Dataset: data (GitHub, DenizAltunkapan/greek-letters-cnn). Classes: alpha, beta, chi, delta, epsilon, eta, gamma, iota, kappa, lambda, lamda, omega, omicron, phi, psi, rho, sigma, tau, theta, upsilon, zeta.

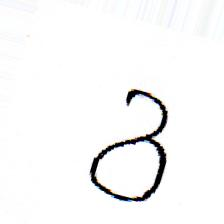
Label: delta

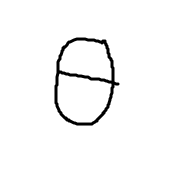
Label: theta

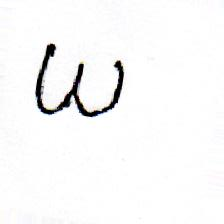
Label: omega

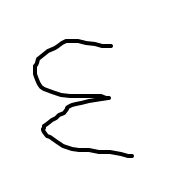
Label: epsilon

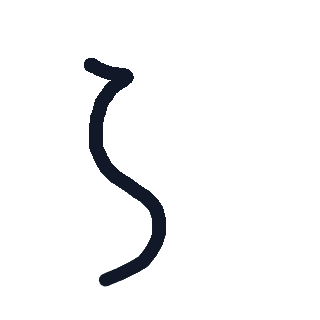
Label: zeta

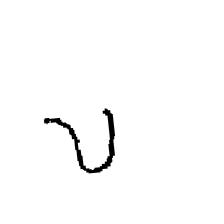
Label: upsilon
